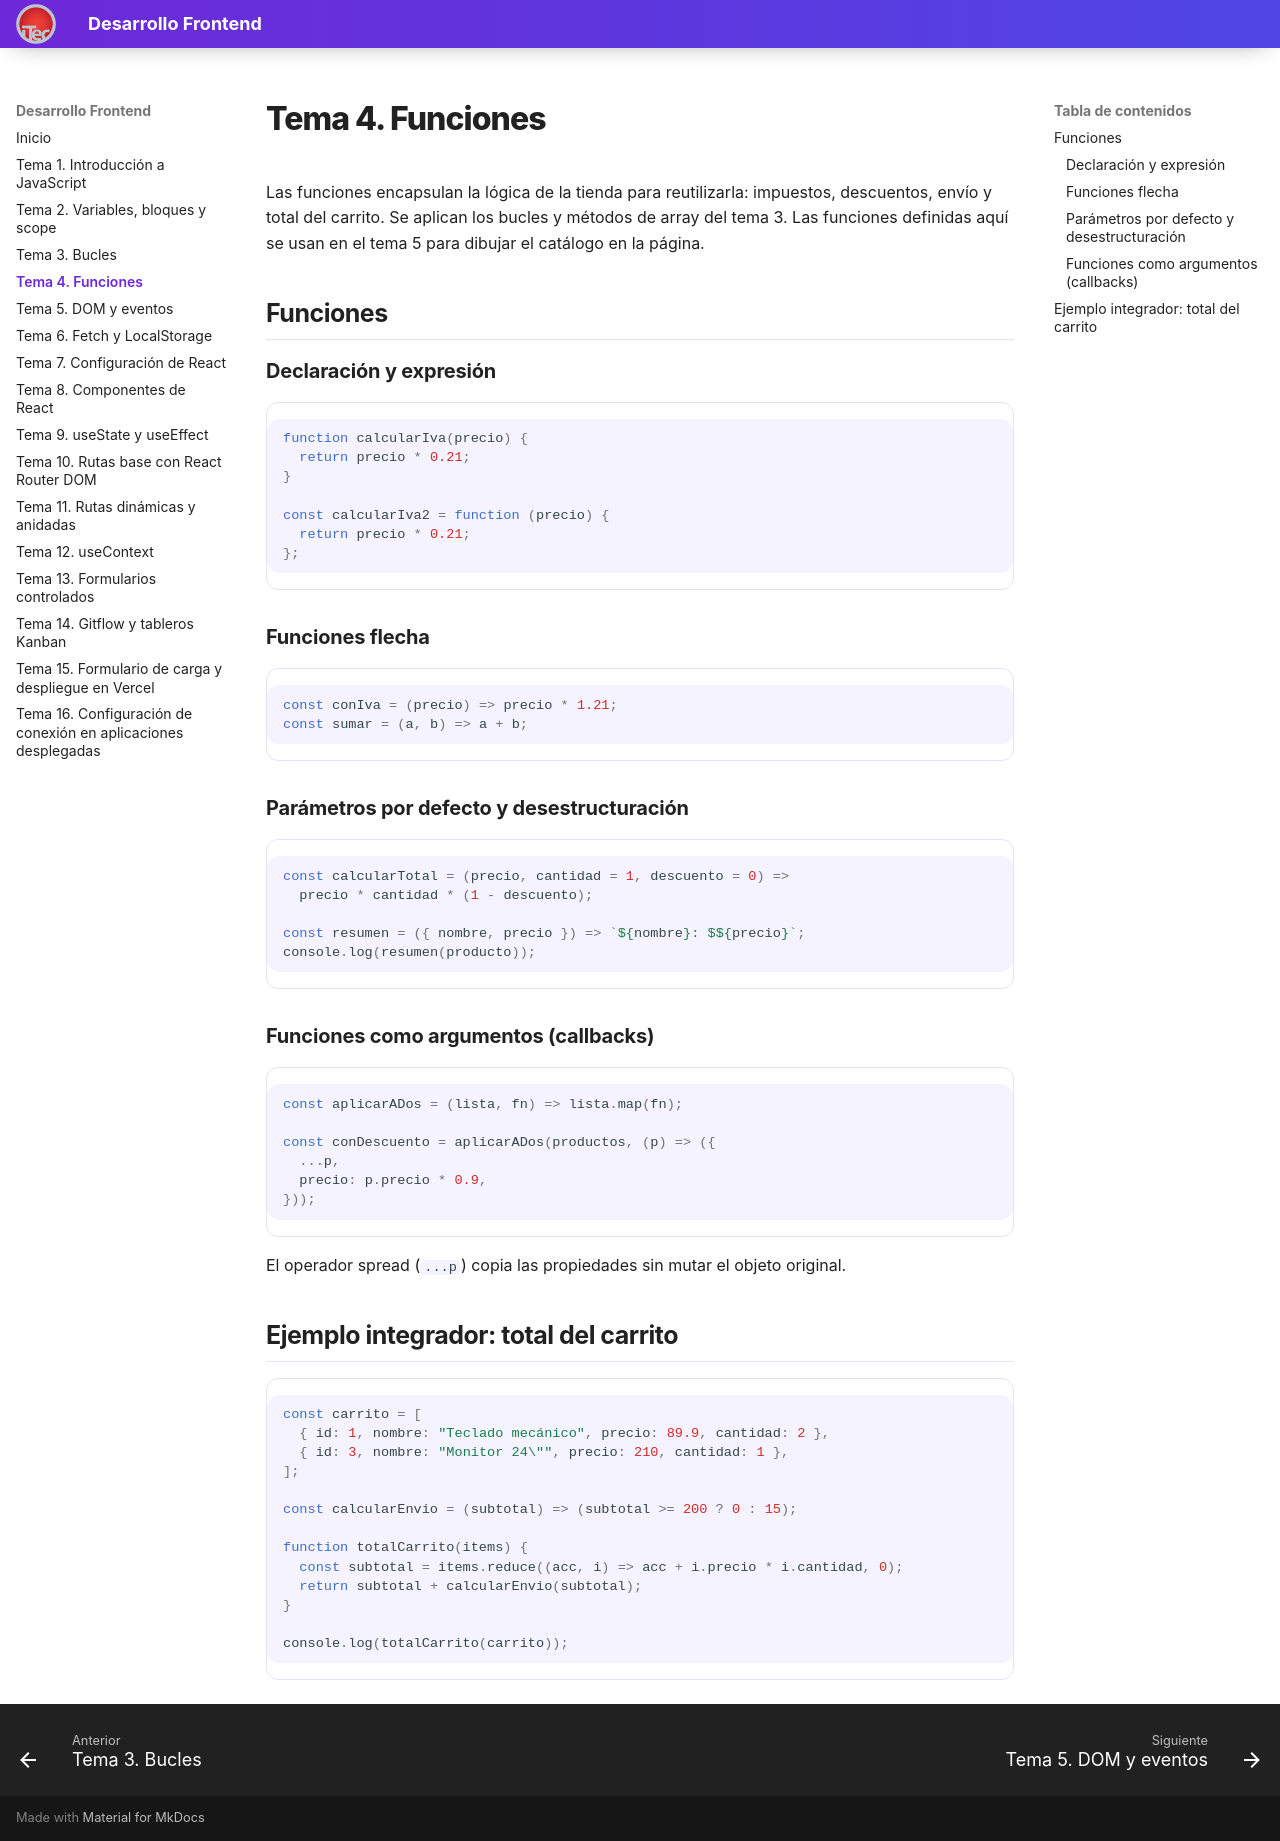

repository: valentinoarballo/documentacion-segundo · page: tema4/index.html · generator: mkdocs

# Tema 4. Funciones

Las funciones encapsulan la lógica de la tienda para reutilizarla: impuestos, descuentos, envío y total del carrito. Se aplican los bucles y métodos de array del tema 3. Las funciones definidas aquí se usan en el tema 5 para dibujar el catálogo en la página.

## Funciones

### Declaración y expresión

```js
function calcularIva(precio) {
  return precio * 0.21;
}

const calcularIva2 = function (precio) {
  return precio * 0.21;
};
```

### Funciones flecha

```js
const conIva = (precio) => precio * 1.21;
const sumar = (a, b) => a + b;
```

### Parámetros por defecto y desestructuración

```js
const calcularTotal = (precio, cantidad = 1, descuento = 0) =>
  precio * cantidad * (1 - descuento);

const resumen = ({ nombre, precio }) => `${nombre}: $${precio}`;
console.log(resumen(producto));
```

### Funciones como argumentos (callbacks)

```js
const aplicarADos = (lista, fn) => lista.map(fn);

const conDescuento = aplicarADos(productos, (p) => ({
  ...p,
  precio: p.precio * 0.9,
}));
```

El operador spread (`...p`) copia las propiedades sin mutar el objeto original.

## Ejemplo integrador: total del carrito

```js
const carrito = [
  { id: 1, nombre: "Teclado mecánico", precio: 89.9, cantidad: 2 },
  { id: 3, nombre: "Monitor 24\"", precio: 210, cantidad: 1 },
];

const calcularEnvio = (subtotal) => (subtotal >= 200 ? 0 : 15);

function totalCarrito(items) {
  const subtotal = items.reduce((acc, i) => acc + i.precio * i.cantidad, 0);
  return subtotal + calcularEnvio(subtotal);
}

console.log(totalCarrito(carrito));
```
